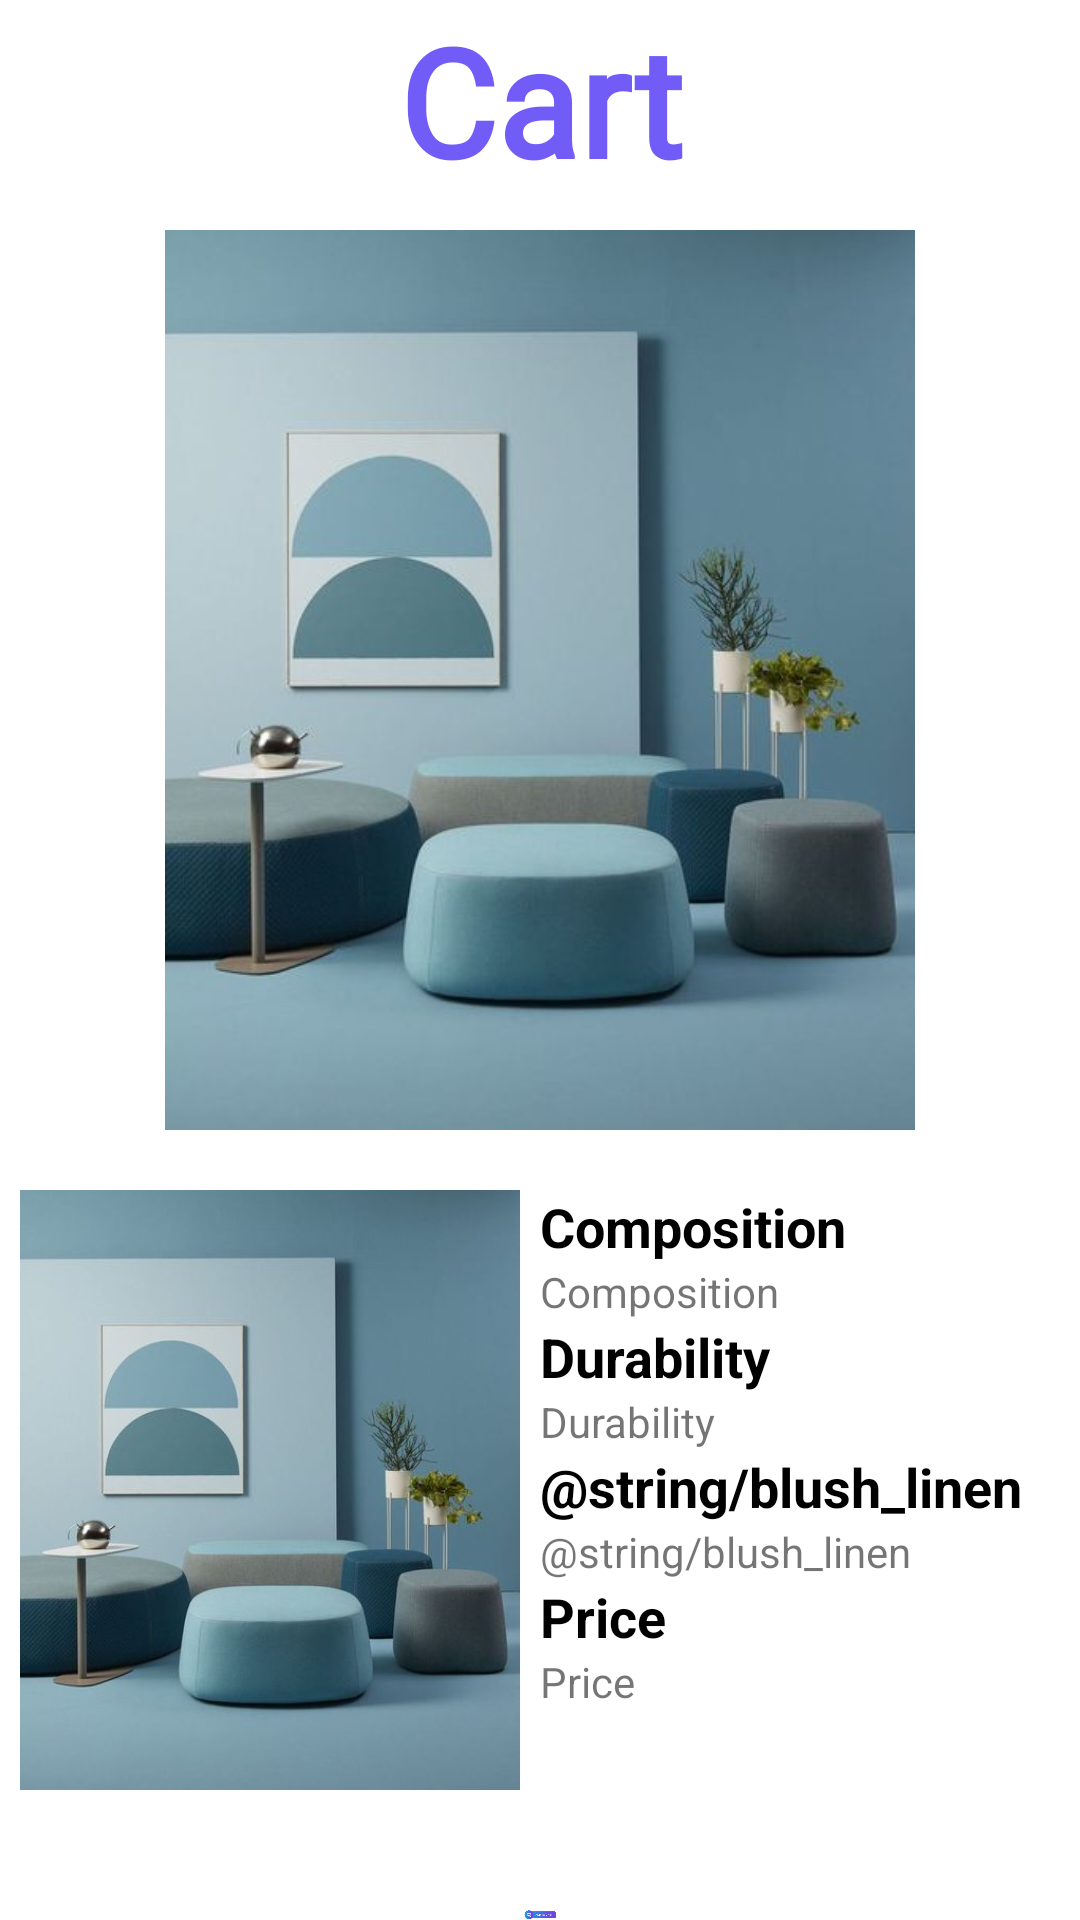

This screen was rendered from an Android layout file. Write that file and the resources it references.
<!-- AndroidManifest.xml: application theme Theme.FurnitureStore -->
<!-- res/layout/details.xml -->
<?xml version="1.0" encoding="utf-8"?>
<LinearLayout xmlns:android="http://schemas.android.com/apk/res/android"
    android:layout_width="match_parent"
    android:layout_height="match_parent"
    android:orientation="vertical">
    <TextView
        android:id="@+id/name"
        android:fontFamily="@font/stayland"
        android:layout_width="match_parent"
        android:layout_height="wrap_content"
        android:layout_gravity="center"
        android:gravity="center"
        android:text="@string/cart"
        android:textAppearance="@style/TextAppearance.AppCompat.Display1"
        android:textColor="#715CF8"
        android:textStyle="bold"
        android:textSize="50dp"
        android:layout_marginBottom="10dp"/>
    <ImageView
        android:layout_width="match_parent"
        android:layout_height="300dp"
        android:id="@+id/img"
        android:src="@drawable/ex3"
        />
    <LinearLayout
        android:layout_marginTop="20dp"
        android:layout_width="match_parent"
        android:layout_height="wrap_content"
        android:orientation="horizontal">
        <ImageView
            android:id="@+id/imgD"
            android:layout_width="180dp"
            android:layout_height="200dp"
            android:src="@drawable/ex3"/>
        <LinearLayout
            android:layout_width="match_parent"
            android:layout_height="match_parent"
            android:orientation="vertical">
            <TextView
                android:layout_width="match_parent"
                android:layout_height="wrap_content"
                android:text="@string/composition"
                android:textStyle="bold"
                android:textColor="@color/black"
                android:textSize="18dp"
                />
            <TextView
                android:id="@+id/composition"
                android:layout_width="match_parent"
                android:layout_height="wrap_content"
                android:text="@string/composition"
                />
            <TextView
                android:layout_width="match_parent"
                android:layout_height="wrap_content"
                android:text="@string/durability"
                android:textStyle="bold"
                android:textColor="@color/black"
                android:textSize="18dp"
                />
            <TextView
                android:id="@+id/Durability"
                android:layout_width="match_parent"
                android:layout_height="wrap_content"
                android:text="@string/durability"
                />
            <TextView
                android:layout_width="match_parent"
                android:layout_height="wrap_content"
                android:text="@string/blush_linen"
                android:textStyle="bold"
                android:textColor="@color/black"
                android:textSize="18dp"
                />
            <TextView
                android:id="@+id/blush_linen"
                android:layout_width="match_parent"
                android:layout_height="wrap_content"
                android:text="@string/blush_linen"
                />
            <TextView
                android:layout_width="match_parent"
                android:layout_height="wrap_content"
                android:text="@string/price"
                android:textStyle="bold"
                android:textColor="@color/black"
                android:textSize="18dp"
                />
            <TextView
                android:id="@+id/price"
                android:layout_width="match_parent"
                android:layout_height="wrap_content"
                android:text="@string/price"
                />
        </LinearLayout>

    </LinearLayout>









    <ImageView
        android:layout_width="match_parent"
        android:layout_height="wrap_content"
        android:layout_marginTop="40dp"
        android:layout_gravity="center"
        android:src="@drawable/add"
        android:onClick="addcart"
        />
</LinearLayout>
<!-- resources referenced by this layout -->
<resources>
  <color name="black">#FF000000</color>
  <!-- drawable add: png bitmap (drawable, 12603 bytes) -->
  <!-- drawable button_border (drawable) -->
  <?xml version="1.0" encoding="utf-8" ?>
  <shape
      xmlns:android="http://schemas.android.com/apk/res/android"
      android:thickness="0dp"
      android:shape="rectangle">
      <stroke android:width="3dp"
          android:color="@color/black"/>
      <corners android:radius="20dp" />
      <gradient
          android:endColor="#8D238B"
          android:startColor="#8D238B"
          android:type="linear"
          android:angle="270"/>
  </shape>
  <!-- drawable ex3: jpg bitmap (drawable, 20505 bytes) -->
  <string name="add_to_cart">Add to cart</string>
  <string name="cart">Cart</string>
  <string name="composition">Composition</string>
  <string name="durability">Durability</string>
  <string name="price">Price</string>
  <style name="Theme.FurnitureStore" parent="Theme.MaterialComponents.DayNight.DarkActionBar">
          
          <item name="colorPrimary">@color/purple_500</item>
          <item name="colorPrimaryVariant">@color/purple_700</item>
          <item name="colorOnPrimary">@color/white</item>
          
          <item name="colorSecondary">@color/teal_200</item>
          <item name="colorSecondaryVariant">@color/teal_700</item>
          <item name="colorOnSecondary">@color/black</item>
          
          <item name="android:statusBarColor" tools:targetApi="l">?attr/colorPrimaryVariant</item>
          
  
      </style>
  <color name="purple_500">#FF6200EE</color>
  <color name="purple_700">#FF3700B3</color>
  <color name="white">#FFFFFFFF</color>
  <color name="teal_200">#FF03DAC5</color>
  <color name="teal_700">#FF018786</color>
</resources>
